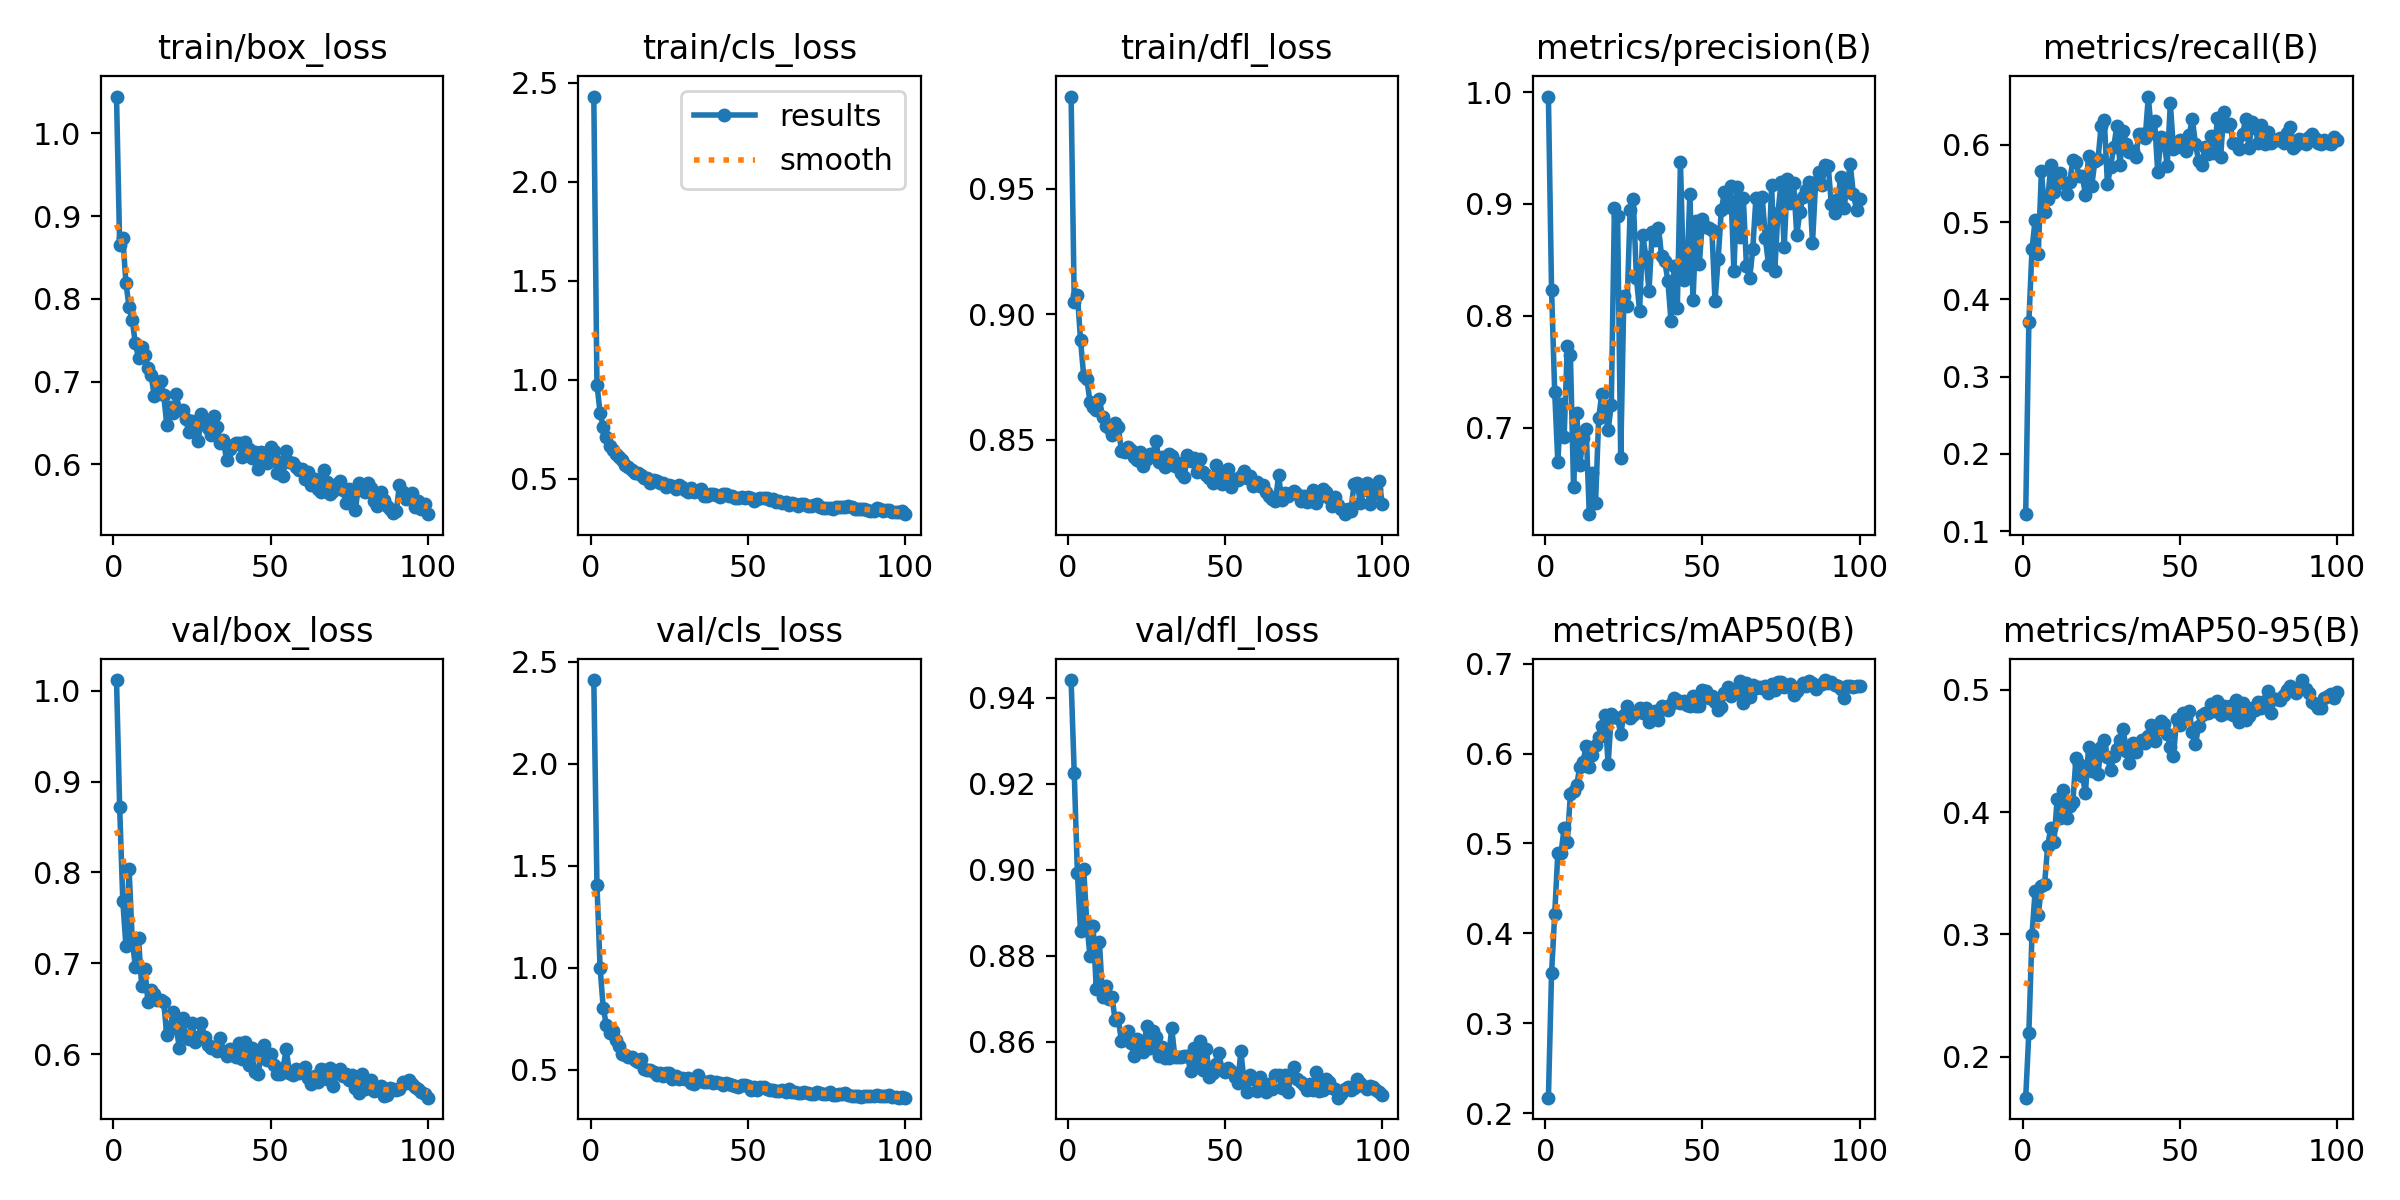

Data behind this chart, as committed beside it:
epoch, time, train/box_loss, train/cls_loss, train/dfl_loss, metrics/precision(B), metrics/recall(B), metrics/mAP50(B), metrics/mAP50-95(B), val/box_loss, val/cls_loss, val/dfl_loss, lr/pg0, lr/pg1, lr/pg2
1, 106.7, 1.045, 2.431, 0.9868, 0.996, 0.1221, 0.2174, 0.1666, 1.012, 2.41, 0.9441, 0.0002969, 0.0002969, 0.0002969
2, 199.8, 0.8653, 0.975, 0.9051, 0.8232, 0.3703, 0.3556, 0.2197, 0.872, 1.406, 0.9224, 0.000594, 0.000594, 0.000594
3, 293.7, 0.874, 0.8329, 0.9079, 0.732, 0.465, 0.4211, 0.2999, 0.7688, 0.9996, 0.8993, 0.0008851, 0.0008851, 0.0008851
4, 386.1, 0.8197, 0.7603, 0.8898, 0.669, 0.5031, 0.4896, 0.3357, 0.719, 0.8023, 0.8857, 0.000882, 0.000882, 0.000882
5, 477.6, 0.7898, 0.7126, 0.8755, 0.7208, 0.4591, 0.489, 0.3156, 0.8038, 0.7178, 0.9002, 0.000873, 0.000873, 0.000873
6, 569, 0.7742, 0.6671, 0.8744, 0.6916, 0.5665, 0.5171, 0.3399, 0.7262, 0.6815, 0.8874, 0.000864, 0.000864, 0.000864
7, 659.9, 0.7462, 0.6441, 0.8652, 0.7731, 0.5129, 0.5014, 0.341, 0.6956, 0.6914, 0.8799, 0.000855, 0.000855, 0.000855
8, 750.4, 0.729, 0.6234, 0.8632, 0.7647, 0.5296, 0.5551, 0.3727, 0.728, 0.643, 0.887, 0.000846, 0.000846, 0.000846
9, 842.5, 0.7423, 0.6099, 0.8618, 0.6466, 0.5736, 0.5586, 0.3873, 0.6749, 0.6155, 0.8723, 0.000837, 0.000837, 0.000837
10, 934.3, 0.7328, 0.5956, 0.8663, 0.7129, 0.5393, 0.565, 0.3756, 0.6943, 0.578, 0.8832, 0.000828, 0.000828, 0.000828
11, 1030, 0.7172, 0.5706, 0.8592, 0.6665, 0.559, 0.5853, 0.4107, 0.6576, 0.5722, 0.8704, 0.000819, 0.000819, 0.000819
12, 1121, 0.7082, 0.5591, 0.8556, 0.6907, 0.5633, 0.5903, 0.3949, 0.6709, 0.5601, 0.873, 0.00081, 0.00081, 0.00081
13, 1212, 0.6826, 0.5444, 0.8549, 0.699, 0.5501, 0.6086, 0.4183, 0.6666, 0.5602, 0.87, 0.000801, 0.000801, 0.000801
14, 1304, 0.6854, 0.5287, 0.8521, 0.6226, 0.5367, 0.5849, 0.3953, 0.6595, 0.5463, 0.8704, 0.000792, 0.000792, 0.000792
15, 1395, 0.7012, 0.5273, 0.8565, 0.6594, 0.552, 0.5986, 0.4051, 0.66, 0.5393, 0.865, 0.000783, 0.000783, 0.000783
16, 1486, 0.6845, 0.5171, 0.8551, 0.633, 0.5798, 0.6099, 0.4087, 0.6574, 0.5514, 0.8654, 0.000774, 0.000774, 0.000774
17, 1577, 0.6475, 0.5052, 0.8457, 0.7088, 0.5779, 0.618, 0.4445, 0.6208, 0.5012, 0.8602, 0.000765, 0.000765, 0.000765
18, 1668, 0.6697, 0.5043, 0.8453, 0.7304, 0.5591, 0.6306, 0.4395, 0.6294, 0.4968, 0.8611, 0.000756, 0.000756, 0.000756
19, 1759, 0.6619, 0.4791, 0.847, 0.7154, 0.5597, 0.6426, 0.4298, 0.6461, 0.4999, 0.8625, 0.000747, 0.000747, 0.000747
20, 1850, 0.6846, 0.4943, 0.8458, 0.6976, 0.5356, 0.588, 0.4158, 0.6285, 0.4895, 0.8597, 0.000738, 0.000738, 0.000738
21, 1941, 0.666, 0.4864, 0.8433, 0.7205, 0.5856, 0.6434, 0.4535, 0.6073, 0.4739, 0.8567, 0.000729, 0.000729, 0.000729
22, 2033, 0.6664, 0.48, 0.8419, 0.8961, 0.547, 0.6409, 0.4333, 0.64, 0.4844, 0.8607, 0.00072, 0.00072, 0.00072
23, 2124, 0.6553, 0.4754, 0.8451, 0.8895, 0.5785, 0.6393, 0.4476, 0.6204, 0.4678, 0.8593, 0.000711, 0.000711, 0.000711
24, 2215, 0.6391, 0.4587, 0.8394, 0.6729, 0.5812, 0.622, 0.4313, 0.6165, 0.4817, 0.8576, 0.000702, 0.000702, 0.000702
25, 2306, 0.6531, 0.4657, 0.8426, 0.8177, 0.625, 0.6428, 0.453, 0.6344, 0.4812, 0.8636, 0.000693, 0.000693, 0.000693
26, 2400, 0.6471, 0.4644, 0.8443, 0.8084, 0.6321, 0.6533, 0.4587, 0.6134, 0.4552, 0.8586, 0.000684, 0.000684, 0.000684
27, 2491, 0.6287, 0.448, 0.8445, 0.8943, 0.5487, 0.6395, 0.4448, 0.6193, 0.4698, 0.8625, 0.000675, 0.000675, 0.000675
28, 2582, 0.6607, 0.469, 0.8496, 0.9042, 0.5717, 0.6432, 0.4343, 0.6338, 0.4529, 0.861, 0.000666, 0.000666, 0.000666
29, 2673, 0.653, 0.4555, 0.8413, 0.8337, 0.5971, 0.646, 0.4462, 0.6193, 0.4604, 0.8566, 0.000657, 0.000657, 0.000657
30, 2766, 0.6439, 0.4442, 0.8433, 0.8045, 0.6246, 0.6507, 0.452, 0.6106, 0.4539, 0.8587, 0.000648, 0.000648, 0.000648
31, 2858, 0.6355, 0.4344, 0.8393, 0.8723, 0.5743, 0.6449, 0.459, 0.6067, 0.4572, 0.8562, 0.000639, 0.000639, 0.000639
32, 2950, 0.6582, 0.4547, 0.8444, 0.8528, 0.6184, 0.6509, 0.4676, 0.6084, 0.4363, 0.8562, 0.00063, 0.00063, 0.00063
33, 3044, 0.6458, 0.4326, 0.8436, 0.822, 0.6004, 0.6348, 0.45, 0.6032, 0.4309, 0.8632, 0.000621, 0.000621, 0.000621
34, 3145, 0.6258, 0.4353, 0.8396, 0.8749, 0.5902, 0.6444, 0.4405, 0.6179, 0.4715, 0.8564, 0.000612, 0.000612, 0.000612
35, 3239, 0.6299, 0.4478, 0.8408, 0.8678, 0.5925, 0.6476, 0.4567, 0.6039, 0.4448, 0.8565, 0.000603, 0.000603, 0.000603
36, 3333, 0.605, 0.412, 0.8369, 0.8783, 0.5842, 0.6378, 0.4492, 0.5976, 0.4387, 0.8566, 0.000594, 0.000594, 0.000594
37, 3425, 0.6187, 0.4145, 0.8354, 0.8535, 0.614, 0.653, 0.4554, 0.6058, 0.437, 0.8567, 0.000585, 0.000585, 0.000585
38, 3517, 0.6233, 0.4239, 0.844, 0.8489, 0.6141, 0.6494, 0.459, 0.5995, 0.4454, 0.8566, 0.000576, 0.000576, 0.000576
39, 3608, 0.6262, 0.4235, 0.8416, 0.8313, 0.6082, 0.6483, 0.4568, 0.5966, 0.4347, 0.8533, 0.000567, 0.000567, 0.000567
40, 3699, 0.6256, 0.4166, 0.8426, 0.7949, 0.6624, 0.6555, 0.4619, 0.6124, 0.4404, 0.8585, 0.000558, 0.000558, 0.000558
41, 3790, 0.6088, 0.4085, 0.8372, 0.8442, 0.6147, 0.6616, 0.4714, 0.5944, 0.4327, 0.8547, 0.000549, 0.000549, 0.000549
42, 3888, 0.6272, 0.4215, 0.8422, 0.8067, 0.6303, 0.6595, 0.4583, 0.6139, 0.4247, 0.8601, 0.00054, 0.00054, 0.00054
43, 3990, 0.6189, 0.4199, 0.8373, 0.9371, 0.5643, 0.6557, 0.4681, 0.5877, 0.4365, 0.8535, 0.000531, 0.000531, 0.000531
44, 4092, 0.608, 0.4124, 0.836, 0.8319, 0.6099, 0.658, 0.4745, 0.6068, 0.4275, 0.8583, 0.000522, 0.000522, 0.000522
45, 4184, 0.6148, 0.411, 0.8347, 0.8337, 0.6042, 0.6543, 0.472, 0.58, 0.4232, 0.8518, 0.000513, 0.000513, 0.000513
46, 4275, 0.5949, 0.4044, 0.8328, 0.909, 0.5731, 0.6533, 0.4641, 0.5778, 0.4192, 0.8528, 0.000504, 0.000504, 0.000504
47, 4366, 0.6154, 0.4038, 0.8399, 0.8141, 0.6537, 0.6643, 0.453, 0.598, 0.4143, 0.8547, 0.000495, 0.000495, 0.000495
48, 4457, 0.6058, 0.4062, 0.8347, 0.8845, 0.5939, 0.6533, 0.4462, 0.6103, 0.422, 0.8574, 0.000486, 0.000486, 0.000486
49, 4548, 0.6014, 0.404, 0.8324, 0.8459, 0.5972, 0.6533, 0.4757, 0.5939, 0.4264, 0.8535, 0.000477, 0.000477, 0.000477
50, 4644, 0.6208, 0.4078, 0.8374, 0.8861, 0.6065, 0.671, 0.4714, 0.5998, 0.4174, 0.8531, 0.000468, 0.000468, 0.000468
51, 4737, 0.6166, 0.4036, 0.8384, 0.879, 0.6045, 0.67, 0.4814, 0.5879, 0.4011, 0.854, 0.000459, 0.000459, 0.000459
52, 4827, 0.5901, 0.3884, 0.8311, 0.8789, 0.5923, 0.6622, 0.478, 0.5779, 0.4144, 0.8532, 0.00045, 0.00045, 0.00045
53, 4919, 0.6033, 0.3951, 0.8343, 0.8766, 0.6133, 0.6643, 0.4829, 0.5785, 0.4014, 0.8518, 0.000441, 0.000441, 0.000441
54, 5010, 0.586, 0.401, 0.8342, 0.8132, 0.6329, 0.6577, 0.4654, 0.5848, 0.414, 0.8504, 0.000432, 0.000432, 0.000432
55, 5101, 0.6157, 0.4027, 0.8357, 0.8508, 0.6014, 0.6482, 0.4554, 0.6062, 0.416, 0.8577, 0.000423, 0.000423, 0.000423
56, 5192, 0.6036, 0.3998, 0.8377, 0.8946, 0.5787, 0.6513, 0.4708, 0.579, 0.4032, 0.8509, 0.000414, 0.000414, 0.000414
57, 5283, 0.6015, 0.3939, 0.8348, 0.9106, 0.5739, 0.6676, 0.4797, 0.577, 0.4015, 0.8482, 0.0004051, 0.0004051, 0.0004051
58, 5373, 0.5971, 0.3985, 0.8357, 0.8972, 0.5968, 0.6737, 0.4807, 0.5836, 0.3992, 0.8523, 0.0003961, 0.0003961, 0.0003961
59, 5466, 0.5932, 0.3834, 0.8316, 0.9157, 0.5885, 0.6639, 0.481, 0.579, 0.3968, 0.8512, 0.0003871, 0.0003871, 0.0003871
60, 5561, 0.5948, 0.3884, 0.8334, 0.8398, 0.6119, 0.67, 0.4885, 0.5799, 0.3958, 0.8485, 0.0003781, 0.0003781, 0.0003781
... 40 more rows
